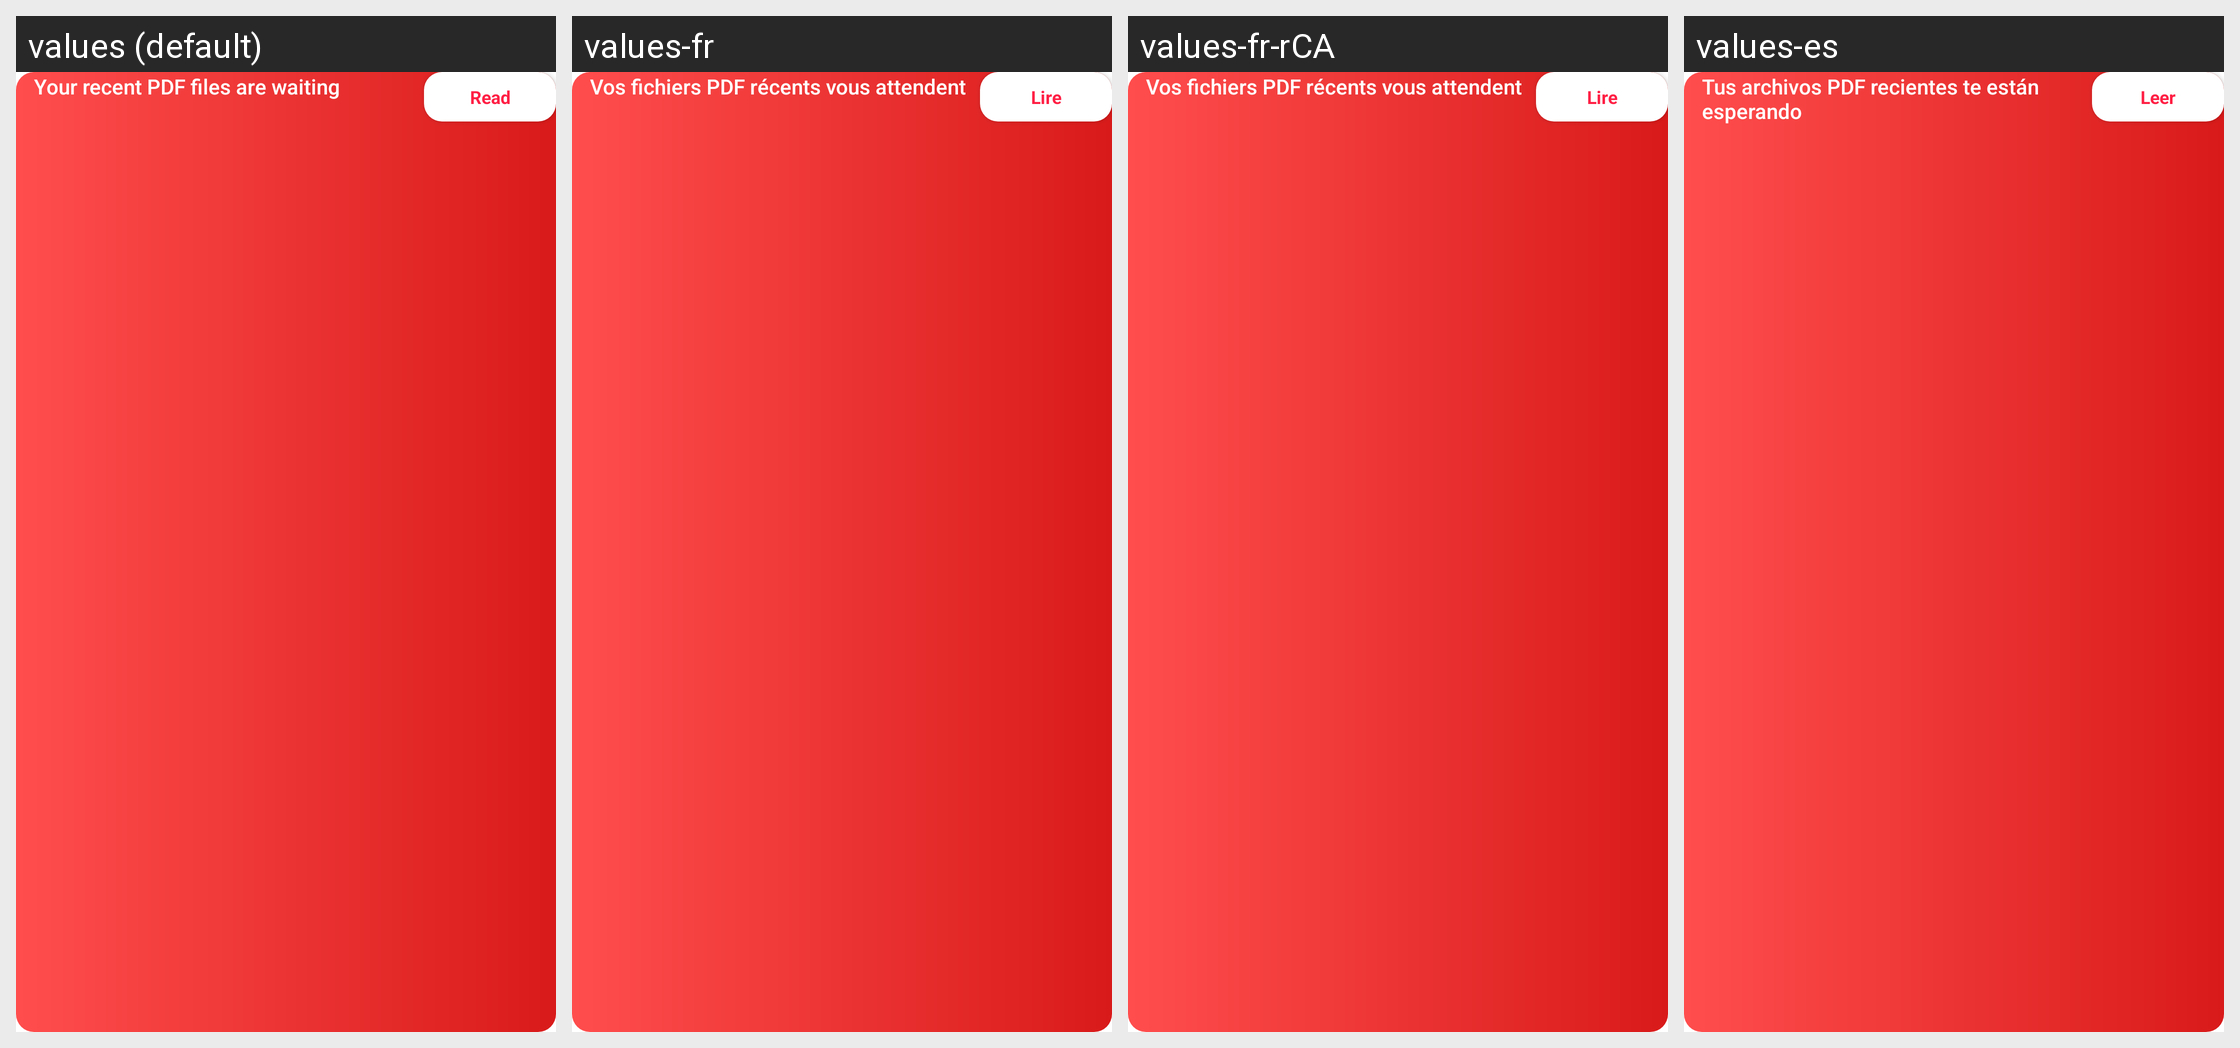

Strings drawn on this Android screen and how each of the app's shown locales translates them:
Android screen res/layout/notification_collapsed_custom_3.xml rendered under 4 locales, left to right: values (default), values-fr, values-fr-rCA, values-es. Device: Nexus 5 (rendered at 1080×1920; each locale shown at half size, 540×960, under a caption strip naming it); theme Theme.PDFReaderPro.
Other locales in the repository, not shown: values-ar, values-de, values-en-rGB, values-en-rUS, values-es-rMX, values-es-rUS, values-fa, values-hi, values-in, values-it, values-iw-rIL, values-ja, values-ko, values-nl, values-pt, values-pt-rBR, values-ru, values-tr, values-uk, values-vi, values-zh, values-zh-rTW.
Strings drawn on this screen, with the default value and each locale's value (text and hints the layout hard-codes, and strings that could not be matched under every locale, appear in the picture but are not listed):

your_recent_PDF_files_are_waiting
  values: Your recent PDF files are waiting
  values-fr: Vos fichiers PDF récents vous attendent
  values-fr-rCA: Vos fichiers PDF récents vous attendent
  values-es: Tus archivos PDF recientes te están esperando

read
  values: Read
  values-fr: Lire
  values-fr-rCA: Lire
  values-es: Leer
